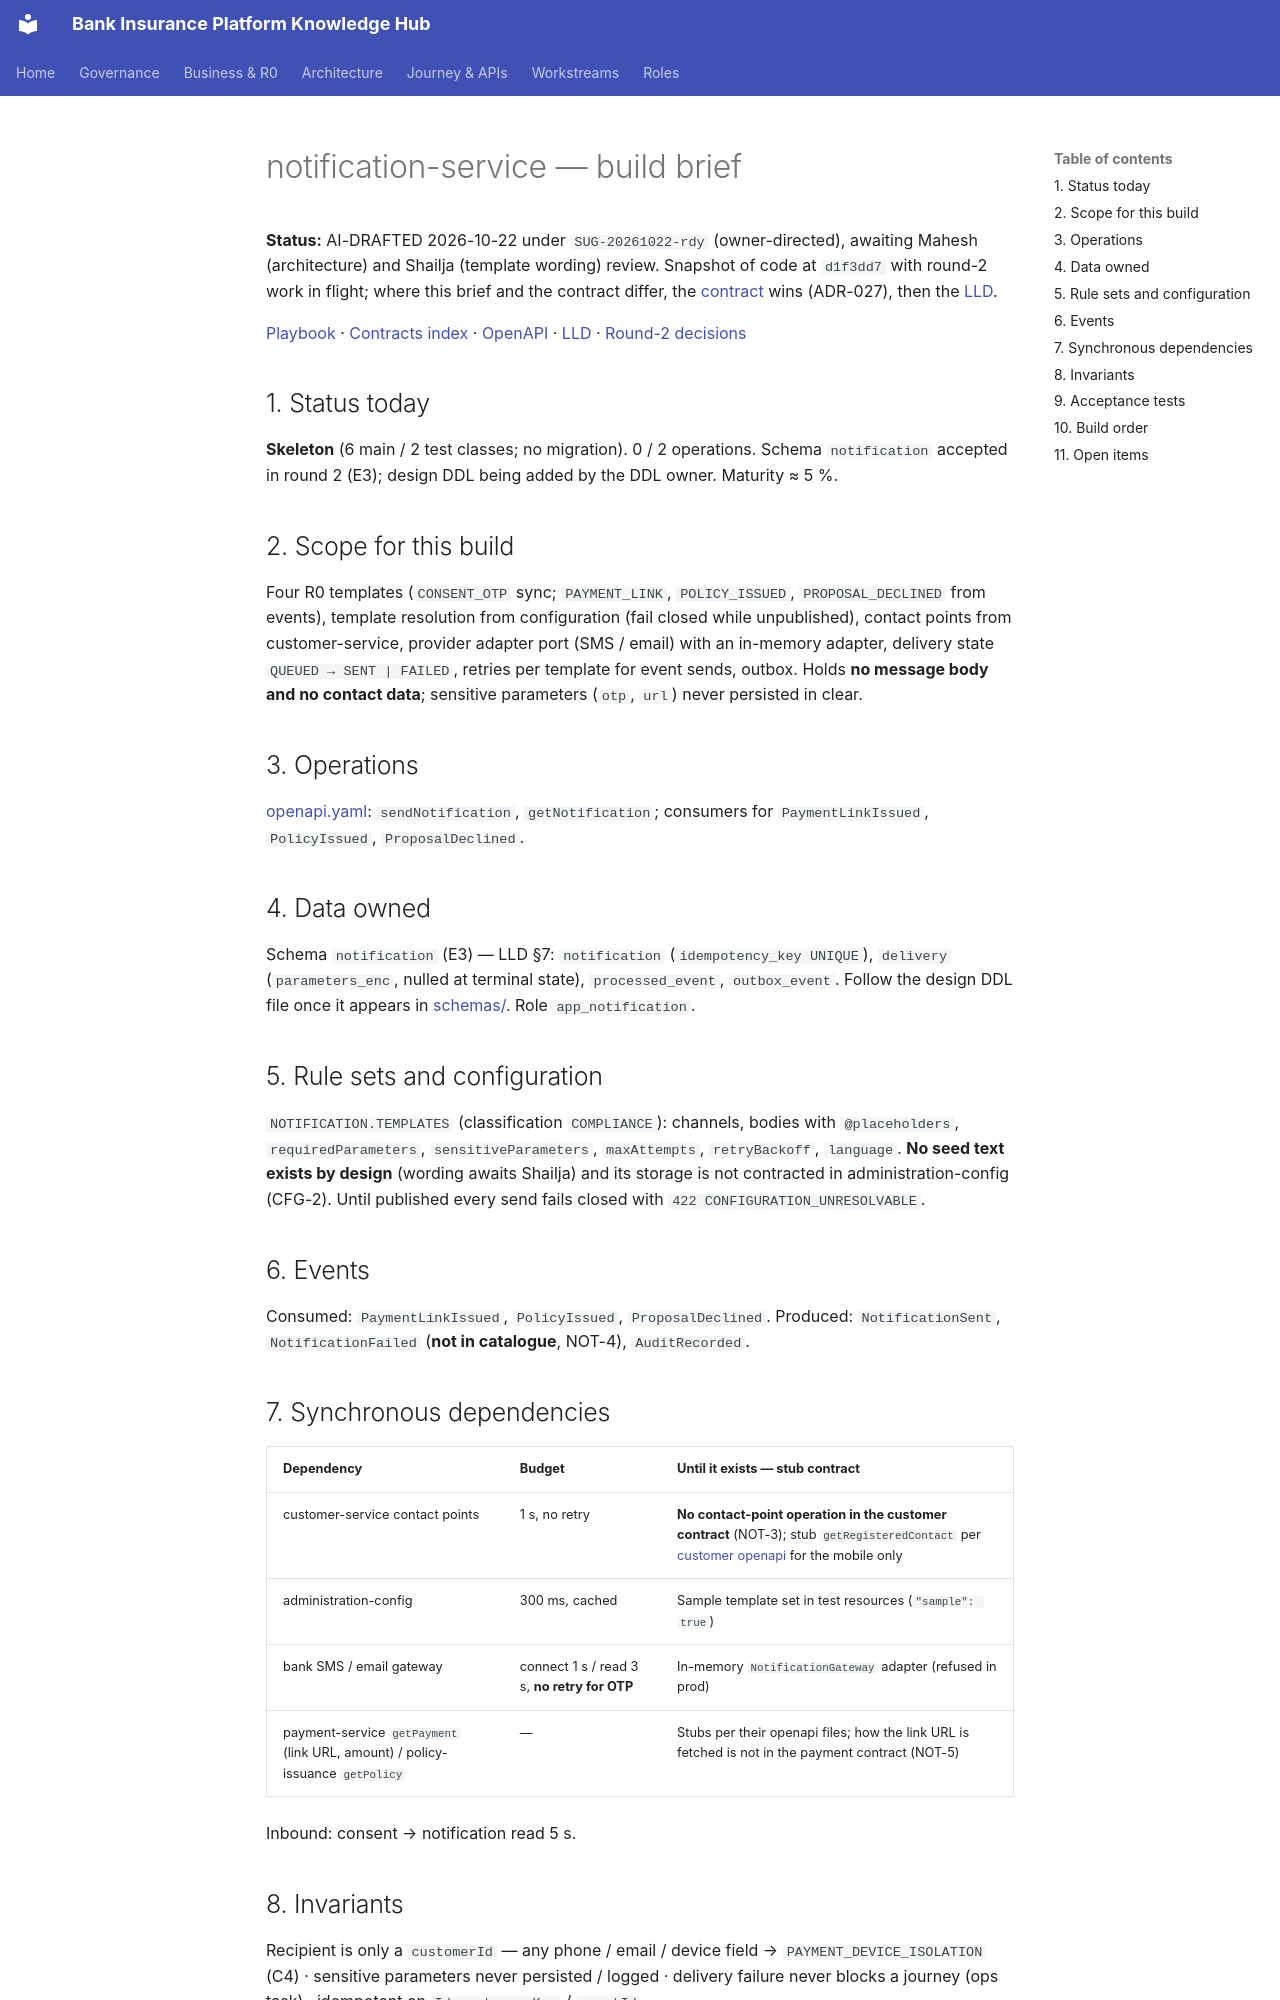

repository: Mahesh38/bank-insurance-platform · page: platform/contracts/notification-service/BUILD-BRIEF/index.html · generator: mkdocs

# notification-service — build brief

**Status:** AI-DRAFTED 2026-10-22 under `SUG-20261022-rdy` (owner-directed), awaiting Mahesh (architecture) and Shailja (template wording) review.
Snapshot of code at `d1f3dd7` with round-2 work in flight; where this brief and the contract differ, the [contract](./openapi.yaml) wins (ADR-027), then the [LLD](./LLD.md).

[Playbook](../BUILD-PLAYBOOK.md) · [Contracts index](../README.md) · [OpenAPI](./openapi.yaml) · [LLD](./LLD.md) ·
[Round-2 decisions](../../architecture-review/DECISIONS-2026-10-22.md)

## 1. Status today

**Skeleton** (6 main / 2 test classes; no migration). 0 / 2 operations. Schema `notification`
accepted in round 2 (E3); design DDL being added by the DDL owner. Maturity ≈ 5 %.

## 2. Scope for this build

Four R0 templates (`CONSENT_OTP` sync; `PAYMENT_LINK`, `POLICY_ISSUED`, `PROPOSAL_DECLINED` from
events), template resolution from configuration (fail closed while unpublished), contact points
from customer-service, provider adapter port (SMS / email) with an in-memory adapter, delivery
state `QUEUED → SENT | FAILED`, retries per template for event sends, outbox. Holds **no message body
and no contact data**; sensitive parameters (`otp`, `url`) never persisted in clear.

## 3. Operations

[openapi.yaml](./openapi.yaml): `sendNotification`, `getNotification`; consumers for
`PaymentLinkIssued`, `PolicyIssued`, `ProposalDeclined`.

## 4. Data owned

Schema `notification` (E3) — LLD §7: `notification` (`idempotency_key UNIQUE`), `delivery`
(`parameters_enc`, nulled at terminal state), `processed_event`, `outbox_event`. Follow the design
DDL file once it appears in [schemas/](../../data-architecture/schemas/README.md). Role `app_notification`.

## 5. Rule sets and configuration

`NOTIFICATION.TEMPLATES` (classification `COMPLIANCE`): channels, bodies with `@placeholders`,
`requiredParameters`, `sensitiveParameters`, `maxAttempts`, `retryBackoff`, `language`. **No seed text
exists by design** (wording awaits Shailja) and its storage is not contracted in administration-config
(CFG-2). Until published every send fails closed with `422 CONFIGURATION_UNRESOLVABLE`.

## 6. Events

Consumed: `PaymentLinkIssued`, `PolicyIssued`, `ProposalDeclined`. Produced: `NotificationSent`,
`NotificationFailed` (**not in catalogue**, NOT-4), `AuditRecorded`.
